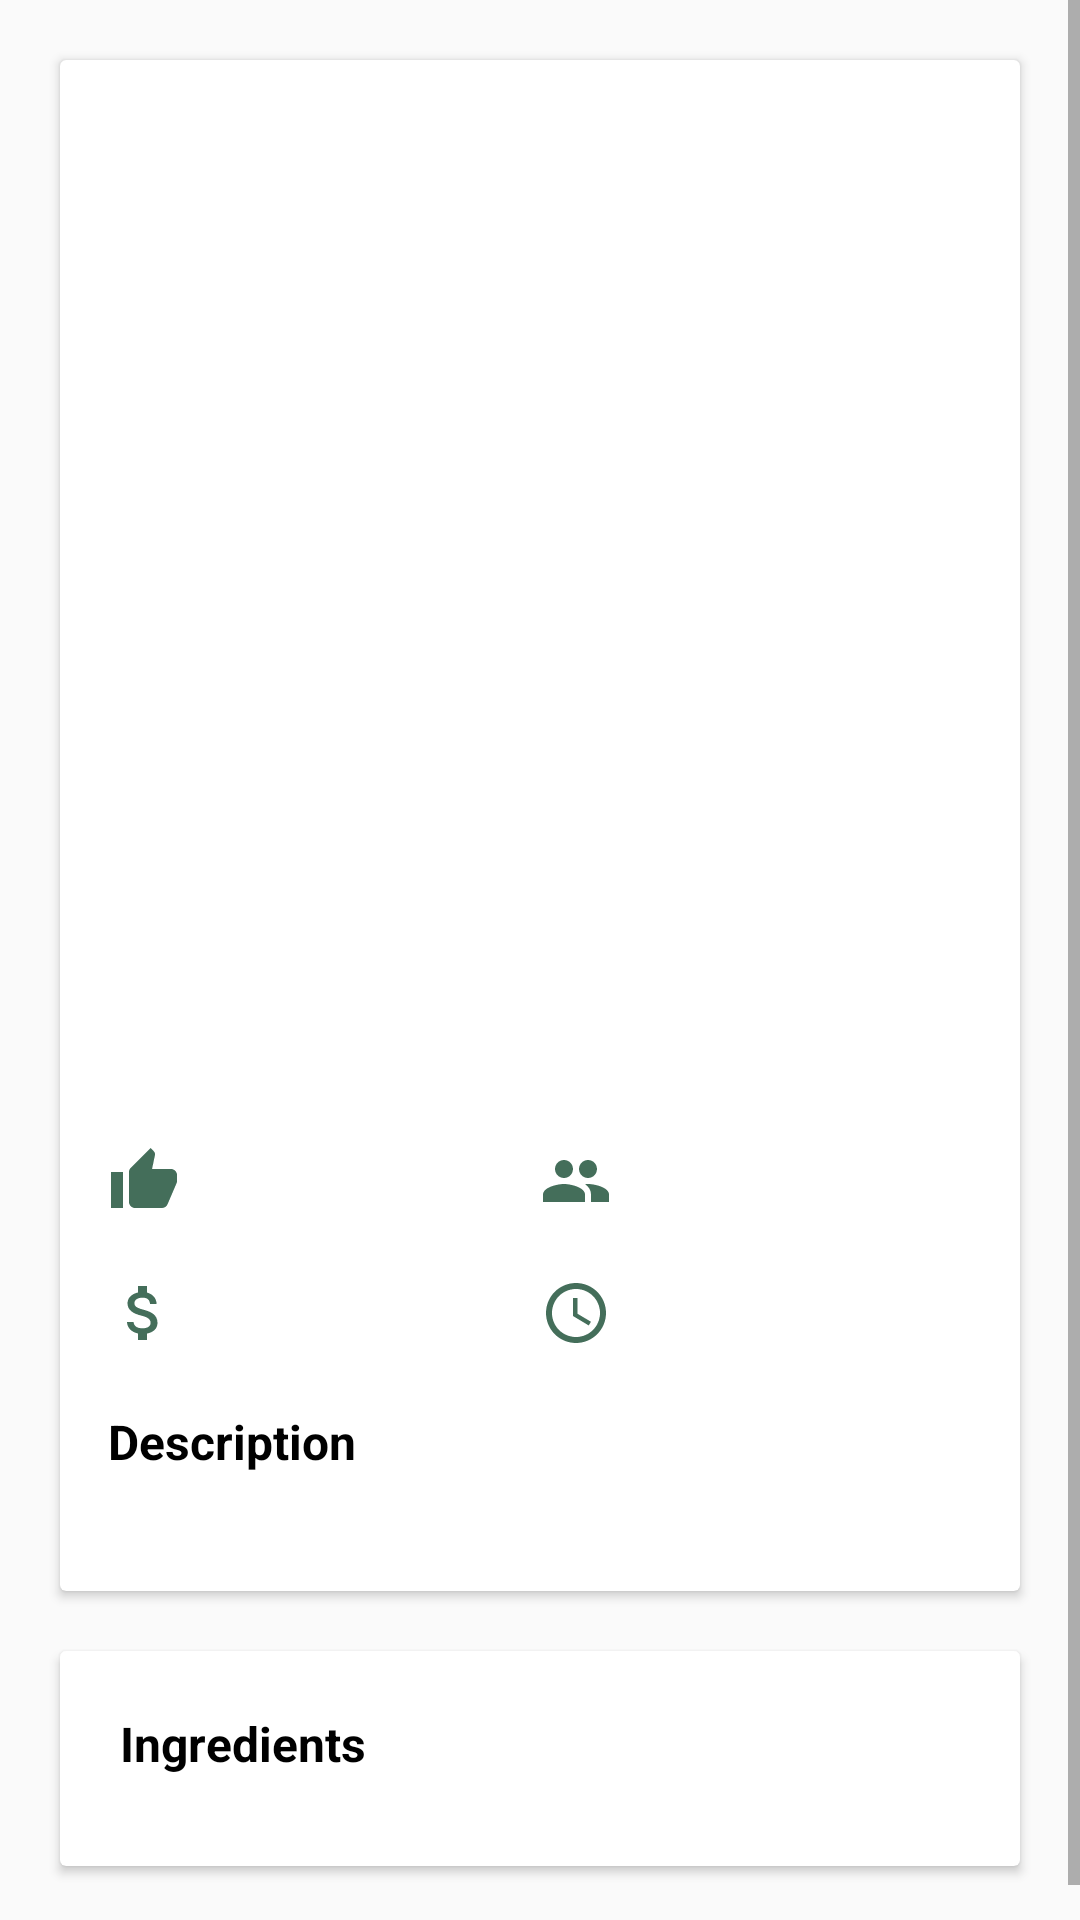

Produce the Android XML layout that renders to this screen, including the resource entries it uses.
<!-- AndroidManifest.xml: application theme Theme.Recipe -->
<!-- res/layout/activity_information.xml -->
<?xml version="1.0" encoding="utf-8"?>
<ScrollView xmlns:android="http://schemas.android.com/apk/res/android"
    xmlns:app="http://schemas.android.com/apk/res-auto"
    xmlns:tools="http://schemas.android.com/tools"
    android:layout_width="match_parent"
    android:layout_height="match_parent"
    android:background="@color/light_gray"
    tools:context=".ui.InformationActivity">

    <LinearLayout
        android:layout_width="match_parent"
        android:layout_height="wrap_content"
        android:layout_marginTop="10dp"
        android:orientation="vertical">

        <include
            android:id="@+id/layoutLoading"
            layout="@layout/layout_loading"
            android:visibility="gone" />

        <androidx.cardview.widget.CardView
            android:layout_width="match_parent"
            android:layout_height="wrap_content"
            android:layout_gravity="center_vertical"
            android:layout_marginStart="20dp"
            android:layout_marginTop="10dp"
            android:layout_marginEnd="20dp"
            android:layout_marginBottom="10dp">

            <LinearLayout
                android:layout_width="match_parent"
                android:layout_height="wrap_content"
                android:orientation="vertical">

                <ImageView
                    android:id="@+id/imageViewRecipe"
                    android:layout_width="match_parent"
                    android:layout_height="300dp"
                    android:contentDescription="@string/app_name" />

                <TextView
                    android:id="@+id/textViewTitle"
                    android:layout_width="wrap_content"
                    android:layout_height="wrap_content"
                    android:layout_marginStart="16dp"
                    android:layout_marginTop="20dp"
                    android:layout_marginEnd="16dp"
                    android:textColor="@color/black"
                    android:textSize="16sp"
                    android:textStyle="bold" />

                <LinearLayout
                    android:layout_width="match_parent"
                    android:layout_height="wrap_content"
                    android:layout_marginStart="16dp"
                    android:layout_marginTop="10dp"
                    android:layout_marginEnd="16dp"
                    android:orientation="horizontal"
                    android:baselineAligned="false">

                    <LinearLayout
                        android:layout_width="match_parent"
                        android:layout_height="wrap_content"
                        android:layout_marginTop="10dp"
                        android:layout_weight="1"
                        android:orientation="horizontal"
                        tools:ignore="UseCompoundDrawables">

                        <ImageView
                            android:layout_width="wrap_content"
                            android:layout_height="wrap_content"
                            android:layout_gravity="center_vertical"
                            android:contentDescription="@string/app_name"
                            android:src="@drawable/ic_thumbs_up_24dp"
                            android:textSize="11sp"
                            android:textStyle="bold" />

                        <TextView
                            android:id="@+id/textViewLikes"
                            android:layout_width="wrap_content"
                            android:layout_height="wrap_content"
                            android:layout_gravity="center_vertical"
                            android:textColor="@color/green"
                            android:layout_marginStart="10dp"
                            android:textSize="13sp"
                            android:textStyle="bold" />

                    </LinearLayout>

                    <LinearLayout
                        android:layout_width="match_parent"
                        android:layout_height="wrap_content"
                        android:layout_marginTop="10dp"
                        android:layout_weight="1"
                        android:orientation="horizontal"
                        tools:ignore="UseCompoundDrawables">

                        <ImageView
                            android:layout_width="wrap_content"
                            android:layout_height="wrap_content"
                            android:layout_gravity="center_vertical"
                            android:contentDescription="@string/app_name"
                            android:src="@drawable/ic_serving_24dp"
                            android:textSize="11sp"
                            android:textStyle="bold" />

                        <TextView
                            android:id="@+id/textViewServing"
                            android:layout_width="wrap_content"
                            android:layout_height="wrap_content"
                            android:layout_gravity="center_vertical"
                            android:textColor="@color/green"
                            android:layout_marginStart="10dp"
                            android:textSize="13sp"
                            android:textStyle="bold" />

                    </LinearLayout>

                </LinearLayout>

                <LinearLayout
                    android:layout_width="match_parent"
                    android:layout_height="wrap_content"
                    android:layout_marginStart="16dp"
                    android:layout_marginTop="10dp"
                    android:layout_marginEnd="16dp"
                    android:baselineAligned="false"
                    android:orientation="horizontal">

                    <LinearLayout
                        android:layout_width="match_parent"
                        android:layout_height="wrap_content"
                        android:layout_marginTop="10dp"
                        android:layout_weight="1"
                        android:orientation="horizontal"
                        tools:ignore="UseCompoundDrawables">

                        <ImageView
                            android:layout_width="wrap_content"
                            android:layout_height="wrap_content"
                            android:layout_gravity="center_vertical"
                            android:contentDescription="@string/app_name"
                            android:src="@drawable/ic_amount_24dp"
                            android:textSize="11sp"
                            android:textStyle="bold" />

                        <TextView
                            android:id="@+id/textViewAmount"
                            android:layout_width="wrap_content"
                            android:layout_height="wrap_content"
                            android:layout_gravity="center_vertical"
                            android:layout_marginStart="10dp"
                            android:textSize="13sp"
                            android:textColor="@color/green"
                            android:textStyle="bold" />

                    </LinearLayout>

                    <LinearLayout
                        android:layout_width="match_parent"
                        android:layout_height="wrap_content"
                        android:layout_weight="1"
                        android:layout_marginTop="10dp"
                        android:orientation="horizontal"
                        tools:ignore="UseCompoundDrawables">

                        <ImageView
                            android:layout_width="wrap_content"
                            android:layout_height="wrap_content"
                            android:layout_gravity="center_vertical"
                            android:contentDescription="@string/app_name"
                            android:src="@drawable/ic_time_24dp"
                            android:textSize="11sp"
                            android:textStyle="bold" />

                        <TextView
                            android:id="@+id/textViewTime"
                            android:layout_width="wrap_content"
                            android:layout_height="wrap_content"
                            android:layout_gravity="center_vertical"
                            android:layout_marginStart="10dp"
                            android:textColor="@color/green"
                            android:textSize="13sp"
                            android:textStyle="bold" />

                    </LinearLayout>

                </LinearLayout>

                <TextView
                    android:layout_width="wrap_content"
                    android:layout_height="wrap_content"
                    android:layout_marginStart="16dp"
                    android:layout_marginTop="20dp"
                    android:layout_marginEnd="10dp"
                    android:text="@string/description"
                    android:textColor="@color/black"
                    android:textSize="16sp"
                    android:textStyle="bold" />

                <TextView
                    android:id="@+id/textViewDescription"
                    android:layout_width="wrap_content"
                    android:layout_marginTop="10dp"
                    android:layout_height="wrap_content"
                    android:layout_marginStart="16dp"
                    android:layout_marginBottom="10dp"
                    android:layout_marginEnd="10dp"
                    android:textSize="14sp" />

            </LinearLayout>

        </androidx.cardview.widget.CardView>

        <androidx.cardview.widget.CardView
            android:layout_width="match_parent"
            android:layout_height="wrap_content"
            android:layout_gravity="center_vertical"
            android:layout_marginStart="20dp"
            android:layout_marginTop="10dp"
            android:layout_marginEnd="20dp"
            android:layout_marginBottom="30dp">

            <LinearLayout
                android:id="@+id/layoutIngredients"
                android:layout_width="match_parent"
                android:layout_height="wrap_content"
                android:orientation="vertical"
                android:padding="20dp">

                <TextView
                    android:id="@+id/textViewIngredients"
                    android:layout_width="wrap_content"
                    android:layout_height="wrap_content"
                    android:layout_marginBottom="10dp"
                    android:text="@string/ingredients"
                    android:textColor="@color/black"
                    android:textSize="16sp"
                    android:textStyle="bold" />

            </LinearLayout>

        </androidx.cardview.widget.CardView>

    </LinearLayout>

</ScrollView>
<!-- res/layout/layout_loading.xml (included above) -->
<?xml version="1.0" encoding="utf-8"?>
<androidx.constraintlayout.widget.ConstraintLayout xmlns:android="http://schemas.android.com/apk/res/android"
    xmlns:app="http://schemas.android.com/apk/res-auto"
    android:layout_width="match_parent"
    android:layout_height="match_parent"
    android:orientation="vertical">

    <ProgressBar
        android:id="@+id/progressBar"
        android:layout_width="wrap_content"
        android:layout_height="wrap_content"
        app:layout_constraintBottom_toBottomOf="parent"
        app:layout_constraintEnd_toEndOf="parent"
        app:layout_constraintStart_toStartOf="parent"
        app:layout_constraintTop_toTopOf="parent" />

    <TextView
        android:id="@+id/textView"
        android:layout_width="wrap_content"
        android:layout_height="wrap_content"
        android:layout_marginTop="8dp"
        android:text="@string/loading"
        android:textColor="@color/green"
        android:textStyle="bold"
        app:layout_constraintEnd_toEndOf="parent"
        app:layout_constraintStart_toStartOf="parent"
        app:layout_constraintTop_toBottomOf="@+id/progressBar" />

</androidx.constraintlayout.widget.ConstraintLayout>
<!-- resources referenced by this layout -->
<resources>
  <color name="black">#FF000000</color>
  <color name="green">#1F6155</color>
  <color name="light_gray">#FAFAFA</color>
  <!-- drawable ic_amount_24dp (drawable) -->
  <vector android:height="24dp" android:tint="#446E5A"
      android:viewportHeight="24" android:viewportWidth="24"
      android:width="24dp" xmlns:android="http://schemas.android.com/apk/res/android">
      <path android:fillColor="@android:color/white" android:pathData="M11.8,10.9c-2.27,-0.59 -3,-1.2 -3,-2.15 0,-1.09 1.01,-1.85 2.7,-1.85 1.78,0 2.44,0.85 2.5,2.1h2.21c-0.07,-1.72 -1.12,-3.3 -3.21,-3.81V3h-3v2.16c-1.94,0.42 -3.5,1.68 -3.5,3.61 0,2.31 1.91,3.46 4.7,4.13 2.5,0.6 3,1.48 3,2.41 0,0.69 -0.49,1.79 -2.7,1.79 -2.06,0 -2.87,-0.92 -2.98,-2.1h-2.2c0.12,2.19 1.76,3.42 3.68,3.83V21h3v-2.15c1.95,-0.37 3.5,-1.5 3.5,-3.55 0,-2.84 -2.43,-3.81 -4.7,-4.4z"/>
  </vector>
  <!-- drawable ic_serving_24dp (drawable) -->
  <vector android:height="24dp" android:tint="#446E5A"
      android:viewportHeight="24" android:viewportWidth="24"
      android:width="24dp" xmlns:android="http://schemas.android.com/apk/res/android">
      <path android:fillColor="@android:color/white" android:pathData="M16,11c1.66,0 2.99,-1.34 2.99,-3S17.66,5 16,5c-1.66,0 -3,1.34 -3,3s1.34,3 3,3zM8,11c1.66,0 2.99,-1.34 2.99,-3S9.66,5 8,5C6.34,5 5,6.34 5,8s1.34,3 3,3zM8,13c-2.33,0 -7,1.17 -7,3.5L1,19h14v-2.5c0,-2.33 -4.67,-3.5 -7,-3.5zM16,13c-0.29,0 -0.62,0.02 -0.97,0.05 1.16,0.84 1.97,1.97 1.97,3.45L17,19h6v-2.5c0,-2.33 -4.67,-3.5 -7,-3.5z"/>
  </vector>
  <!-- drawable ic_thumbs_up_24dp (drawable) -->
  <vector android:height="24dp" android:tint="#446E5A"
      android:viewportHeight="24" android:viewportWidth="24"
      android:width="24dp" xmlns:android="http://schemas.android.com/apk/res/android">
      <path android:fillColor="@android:color/white" android:pathData="M1,21h4L5,9L1,9v12zM23,10c0,-1.1 -0.9,-2 -2,-2h-6.31l0.95,-4.57 0.03,-0.32c0,-0.41 -0.17,-0.79 -0.44,-1.06L14.17,1 7.59,7.59C7.22,7.95 7,8.45 7,9v10c0,1.1 0.9,2 2,2h9c0.83,0 1.54,-0.5 1.84,-1.22l3.02,-7.05c0.09,-0.23 0.14,-0.47 0.14,-0.73v-2z"/>
  </vector>
  <!-- drawable ic_time_24dp (drawable) -->
  <vector android:height="24dp" android:tint="#446E5A"
      android:viewportHeight="24" android:viewportWidth="24"
      android:width="24dp" xmlns:android="http://schemas.android.com/apk/res/android">
      <path android:fillColor="@android:color/white" android:pathData="M11.99,2C6.47,2 2,6.48 2,12s4.47,10 9.99,10C17.52,22 22,17.52 22,12S17.52,2 11.99,2zM12,20c-4.42,0 -8,-3.58 -8,-8s3.58,-8 8,-8 8,3.58 8,8 -3.58,8 -8,8z"/>
      <path android:fillColor="@android:color/white" android:pathData="M12.5,7H11v6l5.25,3.15 0.75,-1.23 -4.5,-2.67z"/>
  </vector>
  <string name="app_name">Recipe</string>
  <string name="description">Description</string>
  <string name="ingredients">Ingredients</string>
  <string name="loading">Loading</string>
  <style name="Theme.Recipe" parent="Theme.MaterialComponents.DayNight.DarkActionBar">
          
          <item name="colorPrimary">@color/green</item>
          <item name="colorPrimaryVariant">@color/dark_green</item>
          <item name="colorOnPrimary">@color/white</item>
          
          <item name="colorSecondary">@color/light_green</item>
          <item name="colorSecondaryVariant">@color/light_green</item>
          <item name="colorOnSecondary">@color/black</item>
          
          <item name="android:statusBarColor" tools:targetApi="l">?attr/colorPrimaryVariant</item>
          
      </style>
  <color name="dark_green">#0C4437</color>
  <color name="white">#FFFFFFFF</color>
  <color name="light_green">#446E5A</color>
</resources>
